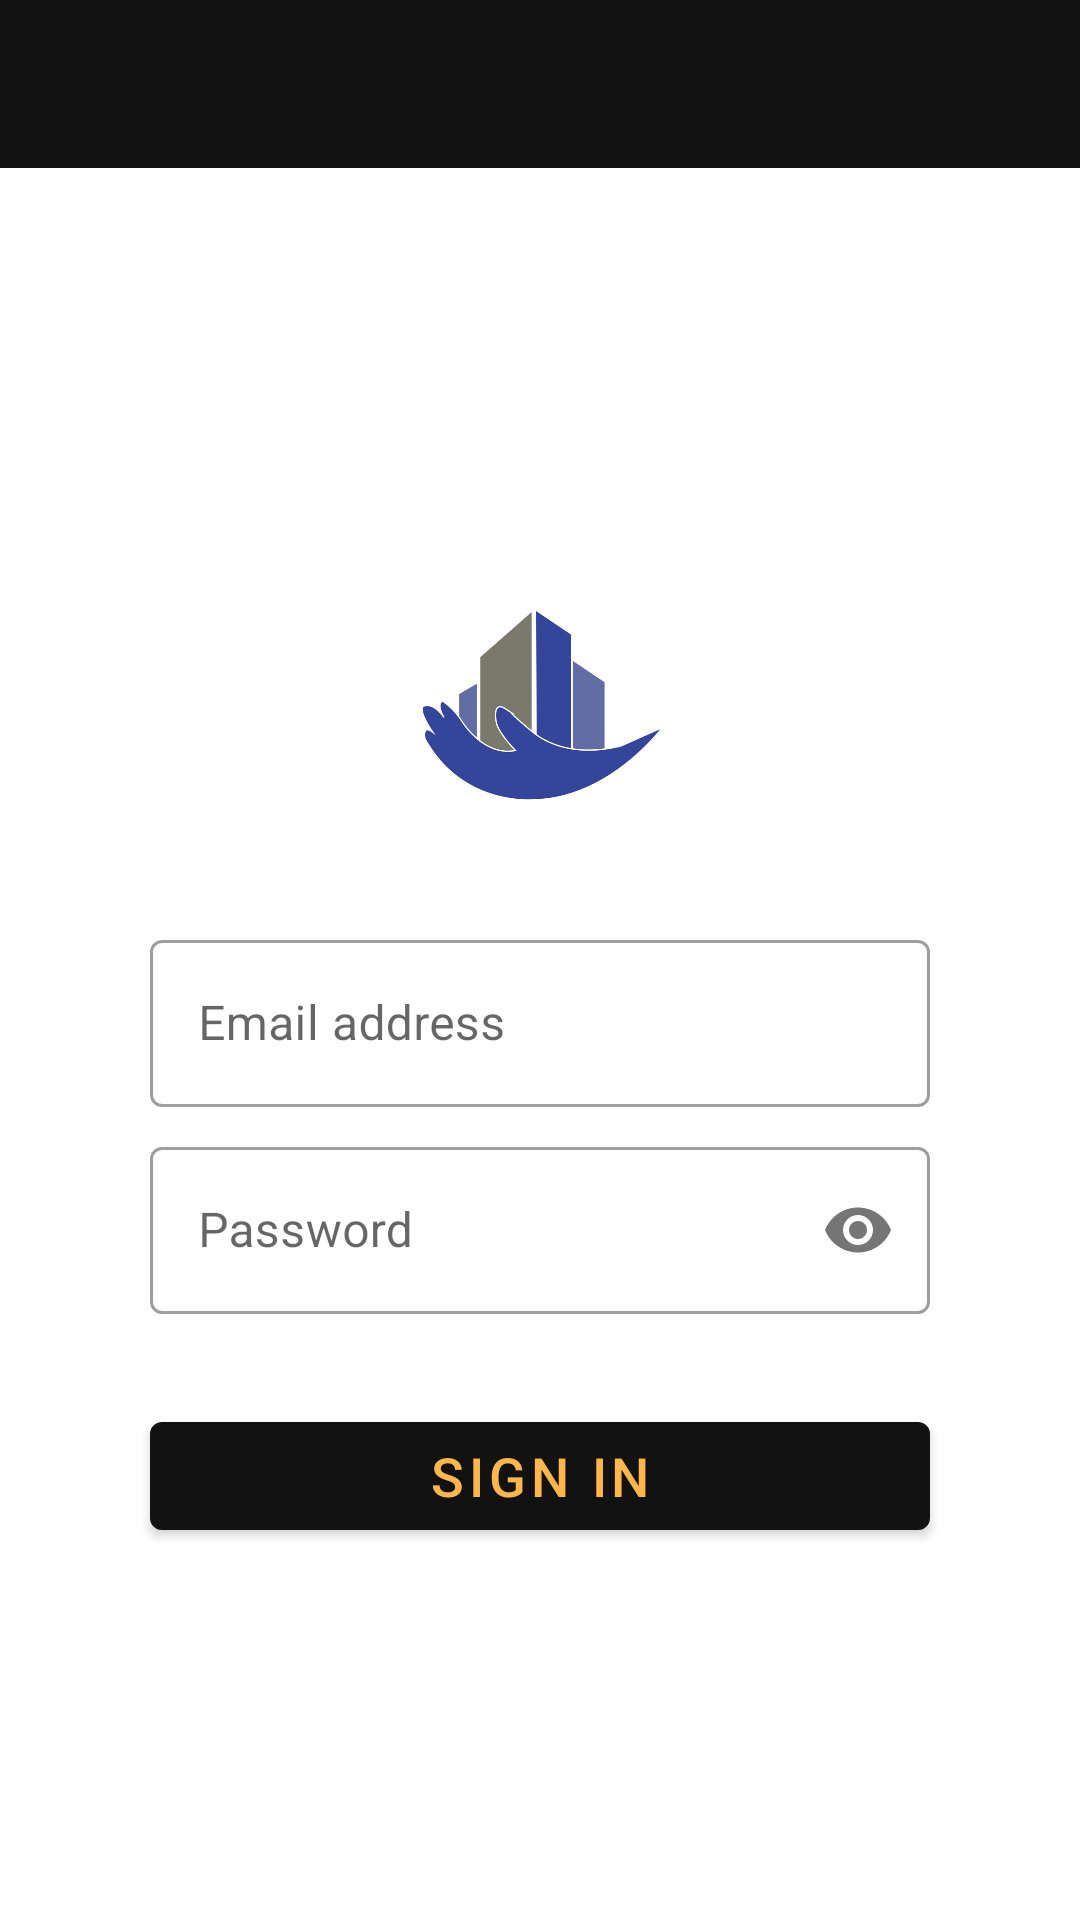

Produce the Android XML layout that renders to this screen, including the resource entries it uses.
<!-- AndroidManifest.xml: application theme AppTheme -->
<!-- res/layout/activity_sign_in.xml -->
<androidx.constraintlayout.widget.ConstraintLayout
    xmlns:android="http://schemas.android.com/apk/res/android"
    xmlns:app="http://schemas.android.com/apk/res-auto"
    xmlns:tools="http://schemas.android.com/tools"
    android:layout_width="match_parent"
    android:layout_height="match_parent">

    <include
        android:id="@+id/toolbarLayout"
        layout="@layout/toolbar" />

    <RelativeLayout
        android:layout_width="match_parent"
        android:layout_height="0dp"
        app:layout_constraintBottom_toBottomOf="parent"
        app:layout_constraintLeft_toLeftOf="parent"
        app:layout_constraintRight_toRightOf="parent"
        app:layout_constraintTop_toBottomOf="@+id/toolbarLayout">

        <ImageView
            android:id="@+id/background_imageView"
            android:layout_width="match_parent"
            android:layout_height="match_parent"
            android:scaleType="centerCrop" />

        <ScrollView
            android:layout_width="match_parent"
            android:layout_height="wrap_content"
            android:layout_centerInParent="true"
            android:scrollbars="none">

            <LinearLayout
                android:id="@+id/email_login_form"
                android:layout_width="300dp"
                android:layout_height="wrap_content"
                android:layout_gravity="center"
                android:background="@color/colorWhite"
                android:orientation="vertical">

                <ImageView
                    android:id="@+id/logo_imageView"
                    android:layout_width="wrap_content"
                    android:layout_height="wrap_content"
                    android:layout_gravity="center_horizontal"
                    android:layout_margin="16dp"
                    android:adjustViewBounds="true"
                    android:maxWidth="140dp"
                    android:maxHeight="80dp"
                    android:scaleType="fitCenter"
                    android:src="@drawable/logo_test_real_estate_manager" />

                <LinearLayout
                    android:layout_width="match_parent"
                    android:layout_height="wrap_content"
                    android:layout_marginLeft="20dp"
                    android:layout_marginTop="16dp"
                    android:layout_marginRight="20dp"
                    android:gravity="center"
                    android:orientation="horizontal">


                    <com.google.android.material.textfield.TextInputLayout
                        android:id="@+id/emailWrapper"
                        style="@style/Widget.MaterialComponents.TextInputLayout.OutlinedBox"
                        android:layout_width="match_parent"
                        android:layout_height="wrap_content">

                        <EditText
                            android:id="@+id/email"
                            android:layout_width="match_parent"
                            android:layout_height="match_parent"
                            android:hint="@string/emailAddress"
                            android:inputType="textEmailAddress"
                            android:imeOptions="actionNext"
                            android:maxLines="1"
                            android:paddingLeft="12dp"
                            android:paddingRight="12dp"
                            android:singleLine="true"
                            android:textSize="16sp" />

                    </com.google.android.material.textfield.TextInputLayout>

                </LinearLayout>

                <LinearLayout
                    android:layout_width="match_parent"
                    android:layout_height="wrap_content"
                    android:layout_marginLeft="20dp"
                    android:layout_marginTop="8dp"
                    android:layout_marginRight="20dp"
                    android:gravity="center"
                    android:orientation="horizontal">

                    <com.google.android.material.textfield.TextInputLayout
                        android:id="@+id/passwordWrapper"
                        style="@style/Widget.MaterialComponents.TextInputLayout.OutlinedBox"
                        android:layout_width="match_parent"
                        android:layout_height="wrap_content"
                        app:passwordToggleEnabled="true">

                        <EditText
                            android:id="@+id/password"
                            android:layout_width="match_parent"
                            android:layout_height="match_parent"
                            android:hint="@string/password"
                            android:inputType="textPassword"
                            android:imeOptions="actionDone"
                            android:maxLines="1"
                            android:paddingLeft="12dp"
                            android:paddingRight="12dp"
                            android:singleLine="true"
                            android:textSize="16sp" />

                    </com.google.android.material.textfield.TextInputLayout>

                </LinearLayout>

                <Button
                    android:id="@+id/sign_in_button"
                    android:layout_width="match_parent"
                    android:layout_height="wrap_content"
                    android:layout_gravity="center"
                    android:layout_marginLeft="20dp"
                    android:layout_marginTop="30dp"
                    android:layout_marginRight="20dp"
                    android:fontFamily="sans-serif-medium"
                    android:text="Sign In"
                    android:textColor="@color/colorAccent"
                    android:textSize="18sp" />

            </LinearLayout>

        </ScrollView>

    </RelativeLayout>

</androidx.constraintlayout.widget.ConstraintLayout>
<!-- res/layout/toolbar.xml (included above) -->
<?xml version="1.0" encoding="utf-8"?>
<com.google.android.material.appbar.AppBarLayout
    xmlns:android="http://schemas.android.com/apk/res/android"
    xmlns:app="http://schemas.android.com/apk/res-auto"
    app:elevation="0dp"
    android:background="@color/colorBackground"
    android:layout_width="match_parent"
    android:layout_height="wrap_content"
    android:theme="@style/AppTheme.AppBarOverlay">

    <androidx.appcompat.widget.Toolbar
        android:id="@+id/toolbar"
        android:layout_width="match_parent"
        android:layout_height="?android:actionBarSize"
        app:layout_scrollFlags="scroll|enterAlways"
        android:minHeight="?android:actionBarSize"
        app:popupTheme="@style/AppTheme.PopupOverlay" />


</com.google.android.material.appbar.AppBarLayout>
<!-- resources referenced by this layout -->
<resources>
  <color name="colorAccent">#FFB74D</color>
  <color name="colorBackground">#121212</color>
  <color name="colorWhite">#FFFFFF</color>
  <!-- drawable logo_test_real_estate_manager: png bitmap (drawable, 41637 bytes) -->
  <string name="emailAddress">Email address</string>
  <string name="password">Password</string>
  <style name="AppTheme.AppBarOverlay" parent="ThemeOverlay.AppCompat.Dark.ActionBar" />
  <style name="AppTheme.PopupOverlay" parent="ThemeOverlay.AppCompat.Light" />
  <style name="AppTheme" parent="Theme.MaterialComponents.DayNight.DarkActionBar">
          <item name="windowActionBar">false</item>
          <item name="windowNoTitle">true</item>
  
          
          <item name="colorPrimary">@color/colorBackground</item>
          <item name="colorPrimaryDark">@color/colorBackground</item>
          <item name="colorAccent">@color/colorAccent</item>
      </style>
</resources>
